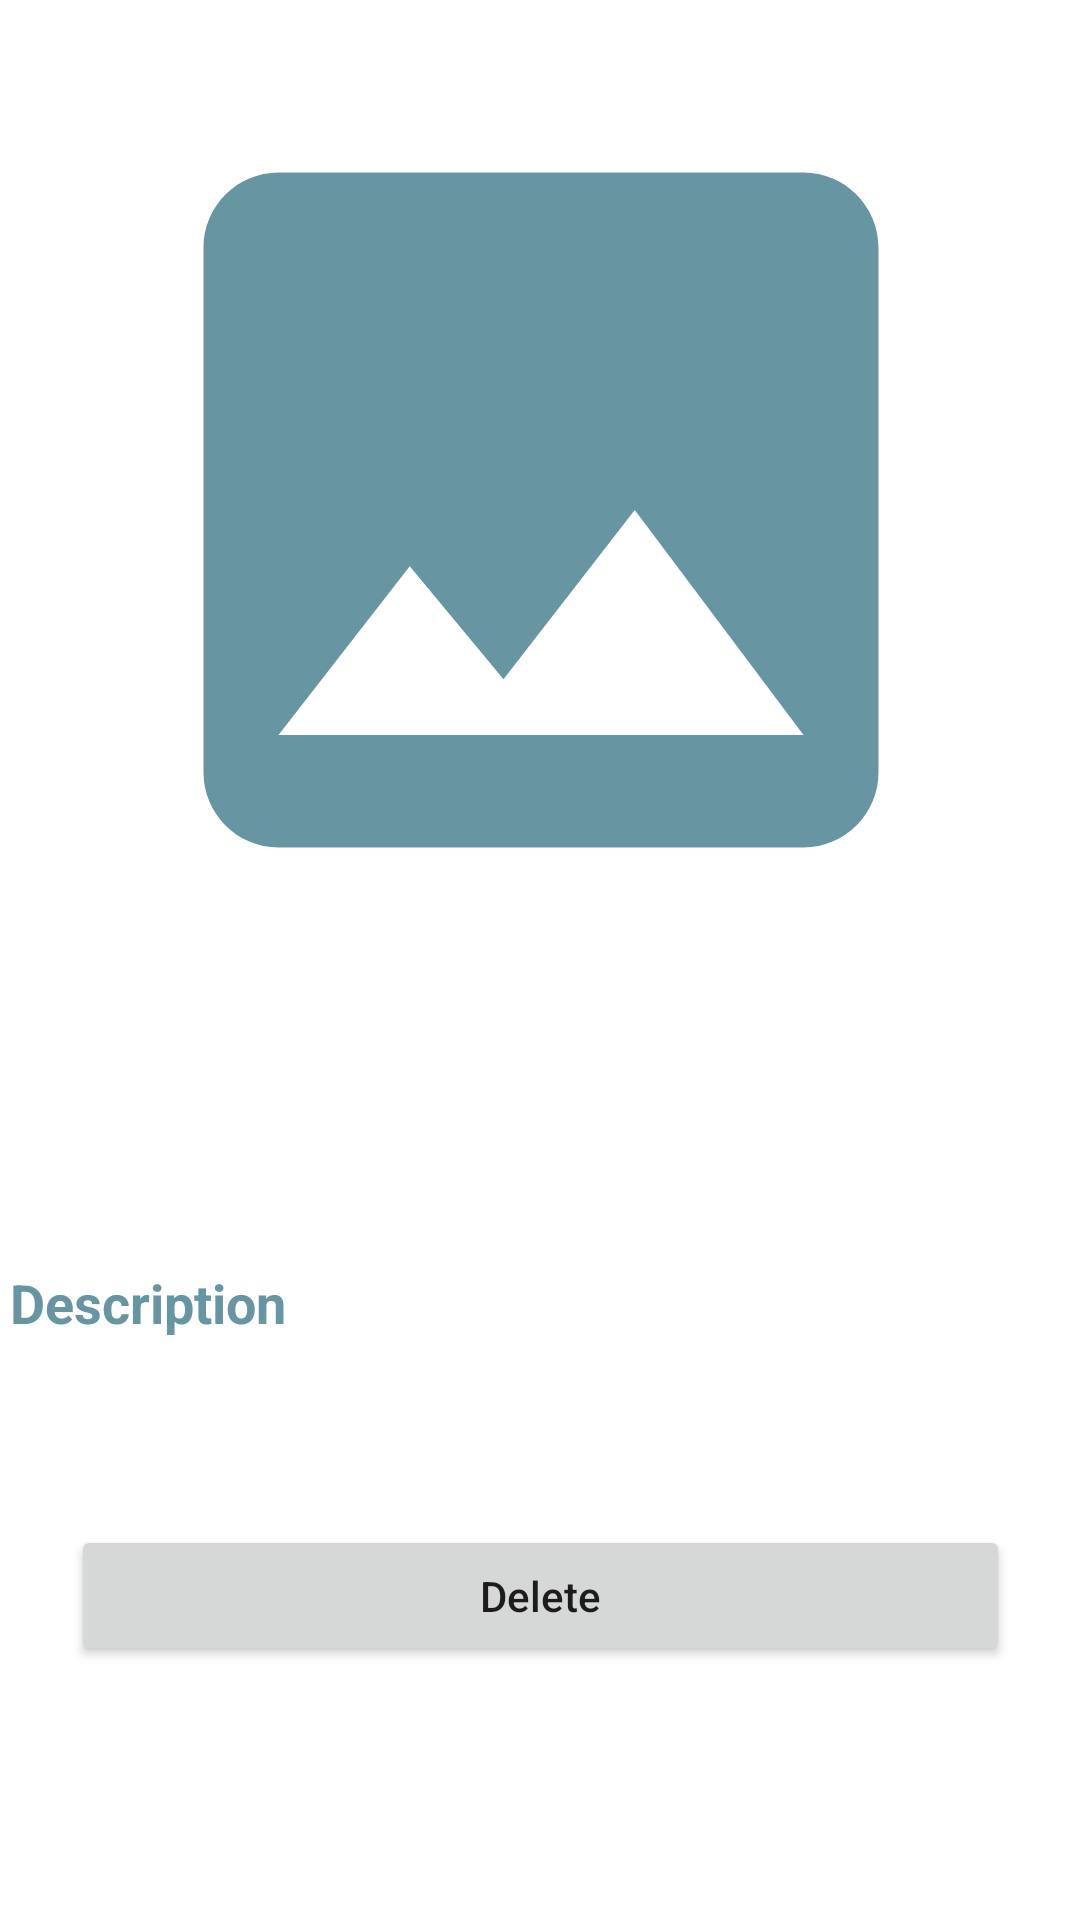

Reconstruct the res/layout file that produces this screen, plus the resources it refers to.
<!-- AndroidManifest.xml: application theme Theme.SellerSablonlt -->
<!-- res/layout/detail_desain.xml -->
<androidx.constraintlayout.widget.ConstraintLayout xmlns:android="http://schemas.android.com/apk/res/android"
    xmlns:tools="http://schemas.android.com/tools"
    android:layout_width="match_parent"
    android:layout_height="match_parent"
    xmlns:app="http://schemas.android.com/apk/res-auto">

    <LinearLayout
        android:id="@+id/layout"
        android:layout_width="412dp"
        android:layout_height="330dp"
        android:orientation="vertical"
        android:paddingLeft="20dp"
        android:paddingTop="20dp"
        android:paddingRight="20dp"
        app:layout_constraintEnd_toEndOf="parent"
        app:layout_constraintStart_toStartOf="parent"
        app:layout_constraintTop_toTopOf="parent">

        <ImageView
            android:id="@+id/foto_produk"
            android:layout_width="300dp"
            android:layout_height="300dp"
            android:layout_gravity="center_horizontal"
            android:src="@drawable/ic_foto"
            app:layout_constraintEnd_toEndOf="parent"
            app:layout_constraintHorizontal_bias="0.0"
            app:layout_constraintStart_toStartOf="parent"
            app:layout_constraintTop_toTopOf="parent" />
    </LinearLayout>

    <TextView
        android:id="@+id/nama_desain"
        android:layout_width="wrap_content"
        android:layout_height="wrap_content"
        android:layout_marginTop="16dp"
        android:textColor="@color/biru"
        android:textSize="18sp"
        android:textStyle="bold"
        app:layout_constraintEnd_toEndOf="parent"
        app:layout_constraintHorizontal_bias="0.137"
        app:layout_constraintStart_toStartOf="parent"
        app:layout_constraintTop_toBottomOf="@+id/layout"
        tools:text="@string/namaproduk" />

    <TextView
        android:id="@+id/harga"
        android:layout_width="wrap_content"
        android:layout_height="wrap_content"
        android:layout_marginTop="36dp"
        android:textColor="@color/biru"
        android:textSize="18sp"
        app:layout_constraintEnd_toEndOf="@+id/nama_desain"
        app:layout_constraintHorizontal_bias="0.0"
        app:layout_constraintStart_toStartOf="@+id/nama_desain"
        app:layout_constraintTop_toTopOf="@+id/nama_desain"
        tools:text="@string/harga" />

    <TextView
        android:layout_width="wrap_content"
        android:layout_height="wrap_content"
        android:layout_marginTop="76dp"
        android:textColor="@color/biru"
        android:textSize="18sp"
        android:textStyle="bold"
        app:layout_constraintEnd_toEndOf="@+id/nama_desain"
        app:layout_constraintHorizontal_bias="0.0"
        app:layout_constraintStart_toStartOf="@+id/nama_desain"
        app:layout_constraintTop_toTopOf="@+id/nama_desain"
        android:text="Description" />

    <TextView
        android:id="@+id/deskripsi"
        android:layout_width="wrap_content"
        android:layout_height="wrap_content"
        android:layout_marginTop="112dp"
        android:textColor="@color/biru"
        android:textSize="16sp"
        app:layout_constraintEnd_toEndOf="@+id/nama_desain"
        app:layout_constraintHorizontal_bias="0.0"
        app:layout_constraintStart_toStartOf="@+id/nama_desain"
        app:layout_constraintTop_toTopOf="@+id/nama_desain"
        tools:text="@string/deskripsi" />

    <Button
        android:id="@+id/hapus"
        android:layout_width="313dp"
        android:layout_height="47dp"
        android:text="Delete"
        android:textAllCaps="false"
        app:layout_constraintBottom_toBottomOf="parent"
        app:layout_constraintEnd_toEndOf="parent"
        app:layout_constraintStart_toStartOf="parent"
        app:layout_constraintTop_toBottomOf="@+id/deskripsi"
        app:layout_constraintVertical_bias="0.253" />
</androidx.constraintlayout.widget.ConstraintLayout>
<!-- resources referenced by this layout -->
<resources>
  <color name="biru">#6795A2</color>
  <!-- drawable ic_foto (drawable) -->
  <vector android:height="24dp" android:tint="#6795A2"
      android:viewportHeight="24" android:viewportWidth="24"
      android:width="24dp" xmlns:android="http://schemas.android.com/apk/res/android">
      <path android:fillColor="@android:color/white" android:pathData="M21,19V5c0,-1.1 -0.9,-2 -2,-2H5c-1.1,0 -2,0.9 -2,2v14c0,1.1 0.9,2 2,2h14c1.1,0 2,-0.9 2,-2zM8.5,13.5l2.5,3.01L14.5,12l4.5,6H5l3.5,-4.5z"/>
  </vector>
  <string name="deskripsi">Deskripsi </string>
  <string name="harga">Harga </string>
  <string name="namaproduk">Nama desain </string>
  <style name="Theme.SellerSablonlt" parent="Theme.MaterialComponents.DayNight.NoActionBar">
          
          <item name="colorPrimary">#CF604C</item>
          <item name="colorPrimaryVariant">#CF604C</item>
          <item name="colorOnPrimary">@color/white</item>
          
          <item name="colorSecondary">@color/teal_200</item>
          <item name="colorSecondaryVariant">@color/teal_700</item>
          <item name="colorOnSecondary">@color/black</item>
          
          <item name="android:statusBarColor" tools:targetApi="l">?attr/colorPrimaryVariant</item>
          
      </style>
  <color name="white">#FFFFFFFF</color>
  <color name="teal_200">#FF03DAC5</color>
  <color name="teal_700">#FF018786</color>
  <color name="black">#FF000000</color>
</resources>
